Run: headless pygame with SDL's dummy video driver; simulated clock (each Clock.tick advances the game by its frame time, no real sleeping); random seed 0; keys injected as events and as key.get_pressed() state; no mouse input.
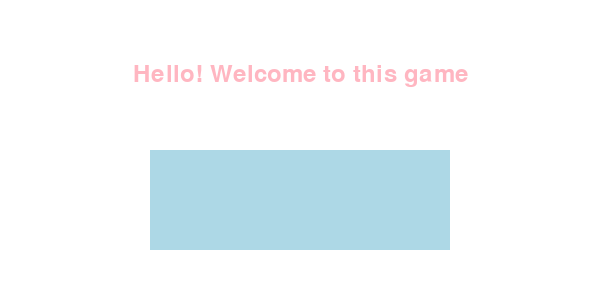
Frame 1 of 4 · flips 1–60 · no input
Frame 2 of 4 · flips 61–180 · tapped SPACE, RETURN · held RIGHT (→), D · screen unchanged from frame 1, image omitted
Frame 3 of 4 · flips 181–300 · held DOWN (↓), S · screen unchanged from frame 2, image omitted
Frame 4 of 4 · flips 301–420 · held LEFT (←), A, UP (↑), W · screen unchanged from frame 3, image omitted

The pygame program that drew these frames:

import pygame
pygame.init()
screen_width, screen_height = 600, 300
screen=pygame.display.set_mode((screen_width, screen_height))
pygame.display.set_caption("welcome screen")
white=(255, 255, 255)
light_pink=(255, 182, 193)
light_blue=(173, 216, 230)
font=pygame.font.SysFont(None, 36)
text=font.render("Hello! Welcome to this game", True, light_pink)
text_rect=text.get_rect(center=(screen_width // 2, screen_height // 4))
rect_x, rect_y=150, 150
rect_width,rect_height=300, 100
running = True
while running:
    screen.fill(white)  
    screen.blit(text,text_rect)
    pygame.draw.rect(screen,light_blue,(rect_x, rect_y, rect_width, rect_height))
    pygame.display.flip()
    for event in pygame.event.get():
        if event.type==pygame.QUIT:
            running=False
pygame.quit()
